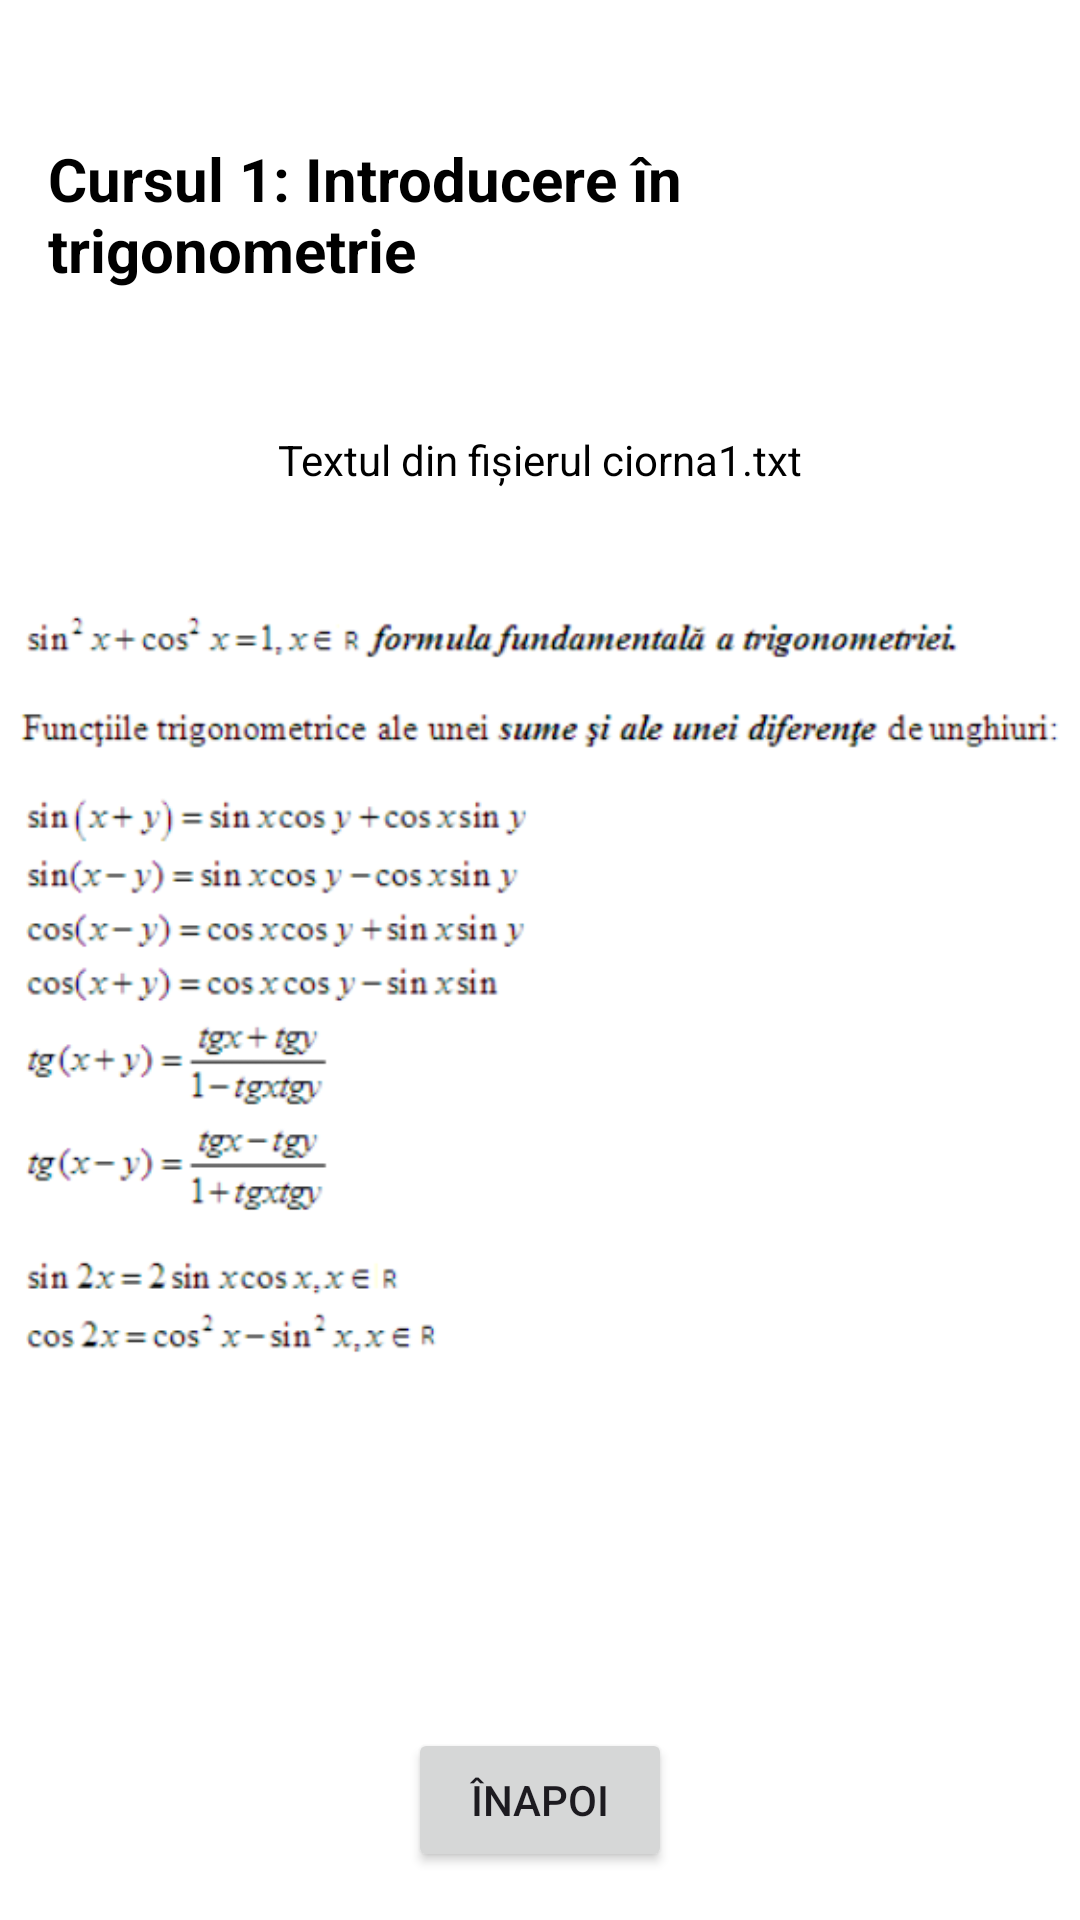

Android layout source for this screen:
<!-- AndroidManifest.xml: application theme Theme.ProiectCiornaPdm -->
<!-- res/layout/activity_course1.xml -->
<?xml version="1.0" encoding="utf-8"?>
<RelativeLayout xmlns:android="http://schemas.android.com/apk/res/android"
    android:layout_width="match_parent"
    android:layout_height="match_parent"
    android:background="#FFFFFF">

    <TextView
        android:id="@+id/titlu"
        android:layout_width="wrap_content"
        android:layout_height="wrap_content"
        android:textSize="20dp"
        android:textStyle="bold"
        android:textColor="@color/black"
        android:background="#FFFFFF"
        android:gravity="start"
        android:padding="16dp"
        android:text="Cursul 1: Introducere în trigonometrie"
        android:layout_centerHorizontal="true"
        android:layout_marginTop="30dp"
        android:layout_alignParentStart="true"
        android:layout_alignParentTop="true" />

    <TextView
        android:id="@+id/textViewCourse1"
        android:layout_width="wrap_content"
        android:layout_height="wrap_content"
        android:textSize="14dp"
        android:textColor="@color/black"
        android:background="#FFFFFF"
        android:gravity="start"
        android:padding="16dp"
        android:text="Textul din fișierul ciorna1.txt"
        android:layout_centerHorizontal="true"
        android:layout_below="@id/titlu"
        android:layout_marginTop="15dp" />

    <ImageView
        android:id="@+id/imageView"
        android:layout_width="350dp"
        android:layout_height="300dp"
        android:layout_below="@id/textViewCourse1"
        android:layout_centerHorizontal="true"
        android:src="@drawable/fig" />

    <Button
        android:id="@+id/buttonBack"
        android:layout_width="wrap_content"
        android:layout_height="wrap_content"
        android:layout_centerHorizontal="true"
        android:layout_alignParentBottom="true"
        android:layout_marginBottom="16dp"
        android:text="Înapoi" />

</RelativeLayout>
<!-- resources referenced by this layout -->
<resources>
  <!-- drawable fig: png bitmap (drawable, 80551 bytes) -->
  <style name="Theme.ProiectCiornaPdm" parent="Base.Theme.ProiectCiornaPdm" />
  <style name="Base.Theme.ProiectCiornaPdm" parent="Theme.Material3.DayNight.NoActionBar">
          
          
      </style>
  <!-- not gathered from this repository: default colours our renderer supplied (Android Studio template values) -->
  <color name="black">#FF000000</color>
</resources>
